Run: headless pygame with SDL's dummy video driver; simulated clock (each Clock.tick advances the game by its frame time, no real sleeping); random seed 0; keys injected as events and as key.get_pressed() state; mouse plan: one left click at the window centre at the start of phase 2, then a move to the lower-right quarter at the start of phase 3.
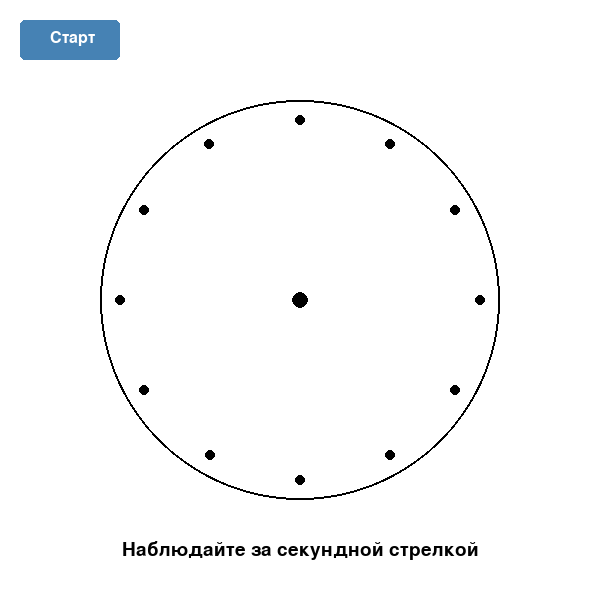
Frame 1 of 4 · flips 1–60 · no input
Frame 2 of 4 · flips 61–180 · clicked the window centre · tapped SPACE, RETURN · held RIGHT (→), D · screen unchanged from frame 1, image omitted
Frame 3 of 4 · flips 181–300 · moved the mouse to the lower-right quarter · held DOWN (↓), S · screen unchanged from frame 2, image omitted
Frame 4 of 4 · flips 301–420 · held LEFT (←), A, UP (↑), W · screen unchanged from frame 3, image omitted

The pygame program that drew these frames:

import pygame
import math
import time
import sys

pygame.init()

width, height = 600, 600
screen = pygame.display.set_mode((width, height))
pygame.display.set_caption("Йога-тест: 60 секунд концентрации. Игра - кто меньше раз отвлечётся")

# Цвета
WHITE = (255, 255, 255)
BLACK = (0, 0, 0)
RED = (255, 0, 0)
BLUE = (0, 0, 255)
GREEN = (0, 255, 0)
GRAY = (150, 150, 150)
BUTTON_COLOR = (70, 130, 180)
BUTTON_HOVER_COLOR = (50, 100, 150)

# Шрифты
font_small = pygame.font.SysFont('Arial', 24)
font_instruction = pygame.font.SysFont('Arial', 28)

center = (width // 2, height // 2)
clock_radius = 200

# Кнопка "Старт"
button_rect = pygame.Rect(20, 20, 100, 40)
button_active = False
game_started = False


def draw_clock(seconds, minutes, hours):
    screen.fill(WHITE)

    # Рисуем кнопку
    button_color = BUTTON_HOVER_COLOR if button_rect.collidepoint(pygame.mouse.get_pos()) else BUTTON_COLOR
    pygame.draw.rect(screen, button_color, button_rect, border_radius=5)
    button_text = font_small.render("Старт", True, WHITE)
    screen.blit(button_text, (button_rect.x + 30, button_rect.y + 10))

    # Циферблат
    pygame.draw.circle(screen, BLACK, center, clock_radius, 2)

    # Метки часов
    for i in range(12):
        angle = math.radians(i * 30 - 90)
        x = center[0] + (clock_radius - 20) * math.cos(angle)
        y = center[1] + (clock_radius - 20) * math.sin(angle)
        pygame.draw.circle(screen, BLACK, (int(x), int(y)), 5)

    if game_started:
        # Часовая стрелка (10 часов)
        hours_angle = math.radians(hours * 30 + minutes * 0.5 - 90)
        hours_end = (
            center[0] + (clock_radius - 70) * math.cos(hours_angle),
            center[1] + (clock_radius - 70) * math.sin(hours_angle)
        )
        pygame.draw.line(screen, GREEN, center, hours_end, 6)

        # Минутная стрелка (0 минут)
        minutes_angle = math.radians(minutes * 6 - 90)
        minutes_end = (
            center[0] + (clock_radius - 40) * math.cos(minutes_angle),
            center[1] + (clock_radius - 40) * math.sin(minutes_angle)
        )
        pygame.draw.line(screen, BLUE, center, minutes_end, 4)

        # Секундная стрелка
        seconds_angle = math.radians(seconds * 6 - 90)
        seconds_end = (
            center[0] + (clock_radius - 20) * math.cos(seconds_angle),
            center[1] + (clock_radius - 20) * math.sin(seconds_angle)
        )
        pygame.draw.line(screen, RED, center, seconds_end, 2)

    # Центральная точка
    pygame.draw.circle(screen, BLACK, center, 8)

    # Текст инструкции под часами
    instruction_text = font_instruction.render("Наблюдайте за секундной стрелкой", True, BLACK)
    text_rect = instruction_text.get_rect(center=(width // 2, height - 50))
    screen.blit(instruction_text, text_rect)

    pygame.display.flip()


def main():
    global game_started, button_active

    start_time = time.time()
    running = True
    clock = pygame.time.Clock()

    while running:
        current_time = time.time()
        mouse_pos = pygame.mouse.get_pos()

        for event in pygame.event.get():
            if event.type == pygame.QUIT:
                running = False

            if event.type == pygame.MOUSEBUTTONDOWN and event.button == 1:
                if button_rect.collidepoint(mouse_pos) and not game_started:
                    game_started = True
                    start_time = time.time()

        if game_started:
            elapsed = current_time - start_time
            if elapsed >= 60:
                game_started = False
            else:
                seconds = int(elapsed) % 60
                draw_clock(seconds, 0, 10)
        else:
            draw_clock(0, 0, 10)

        clock.tick(30)


if __name__ == "__main__":
    main()
    pygame.quit()
